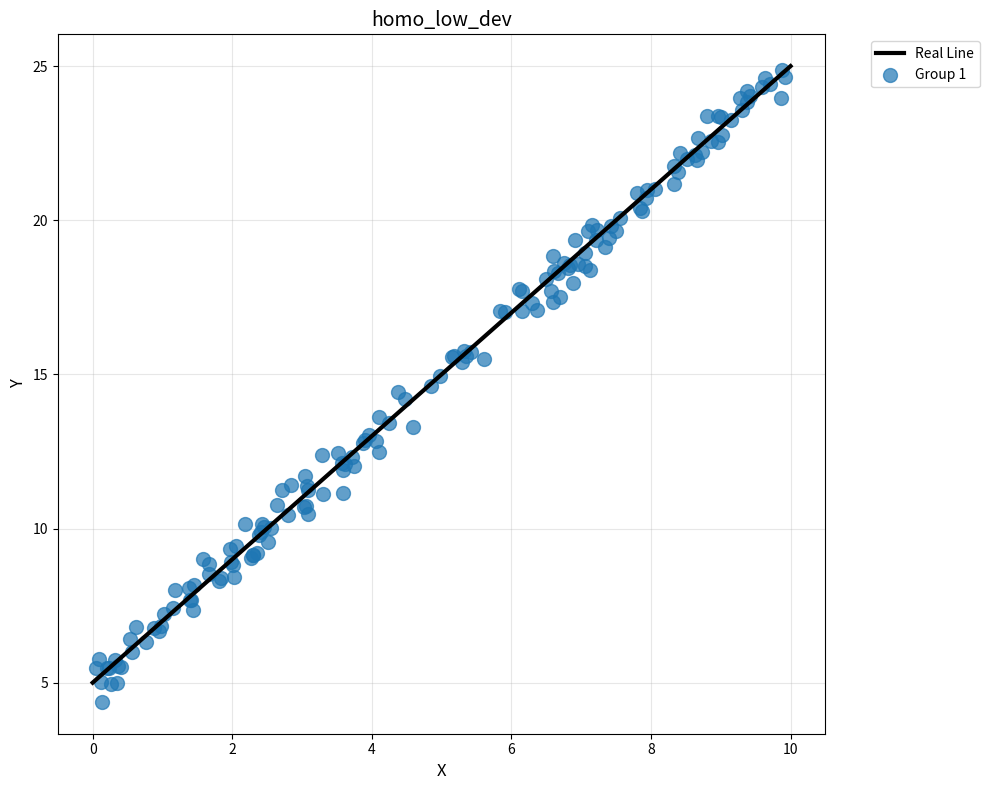

The matplotlib source for this figure: (Note: this script raises an exception after producing the figure.)
import numpy as np
import matplotlib.pyplot as plt
import os

def generate_linear_plot(real_slope, real_constant, starting_x, ending_x, error_var, slopes, constants, no_of_points, file_name):
    """
    Generate a plot with a real line and multiple groups of noisy points.
    
    Parameters:
    - real_slope: float, slope of the real line
    - real_constant: float, y-intercept of the real line
    - starting_x: float, minimum x value for the range
    - ending_x: float, maximum x value for the range
    - error_var: float, variance for the normal noise added to points
    - slopes: list of floats, slopes for each group
    - constants: list of floats, y-intercepts for each group (same size as slopes)
    """
    
    # Validate input
    if len(slopes) != len(constants):
        raise ValueError("slopes and constants lists must have the same length")
    
    # Create figure and axis
    plt.figure(figsize=(10, 8))
    
    # Generate x values for the real line (smooth curve)
    x_real = np.linspace(starting_x, ending_x, 1000)
    y_real = real_slope * x_real + real_constant
    
    # Plot the real line (in front, with higher zorder)
    plt.plot(x_real, y_real, 'k-', linewidth=3, label='Real Line', zorder=10)
    
    # Generate and plot points for each group
    colors = plt.cm.tab10(np.linspace(0, 1, len(slopes)))  # Generate distinct colors
    
    for i, (slope, constant, number_of_points) in enumerate(zip(slopes, constants, no_of_points)):
        # Generate 50 random x values between starting_x and ending_x
        x_points = np.random.uniform(starting_x, ending_x, number_of_points)
        
        # Calculate y values using the group's line equation
        y_base = slope * x_points + constant
        
        # Add normal noise with variance error_var
        noise = np.random.normal(0, np.sqrt(error_var), number_of_points)
        y_points = y_base + noise
        
        # Plot the points for this group
        plt.scatter(x_points, y_points, color=colors[i], alpha=0.7, 
                   s=100, label=f'Group {i+1}', zorder=5)
    
    # Customize the plot
    plt.xlabel('X', fontsize=12)
    plt.ylabel('Y', fontsize=12)
    plt.title(file_name, fontsize=14)
    plt.legend(bbox_to_anchor=(1.05, 1), loc='upper left')
    plt.grid(True, alpha=0.3)
    plt.tight_layout()
    
    # Save the plot
    file_path = os.path.join("dataset_visualizations", f"{file_name}.png")
    plt.savefig(file_path)
    plt.close()

# Example usage
if __name__ == "__main__":
    # Example parameters
    real_slope = 2.0
    real_constant = 5.0
    starting_x = 0.0
    ending_x = 10.0
    
    # homo_low_dev
    generate_linear_plot(real_slope, real_constant, starting_x, ending_x, 
                        0.2, [2.0], [5.0], [150],
                        "homo_low_dev")
    
    # homo_high_dev
    generate_linear_plot(real_slope, real_constant, starting_x, ending_x, 
                        1, [2.0], [5.0], [150],
                        "homo_high_dev")
    
    # semi_homo_low_dev
    generate_linear_plot(real_slope, real_constant, starting_x, ending_x, 
                        0.2, [2.0, 2.0, 3.0, 2.0, 1.0], [5.0, 8.0, 5.0, 2.0, 5.0], [30, 30, 30, 30, 30],
                        "semi_homo_low_dev")
    
    # semi_homo_high_dev
    generate_linear_plot(real_slope, real_constant, starting_x, ending_x, 
                        1, [2.0, 2.0, 3.0, 2.0, 1.0], [5.0, 8.0, 5.0, 2.0, 5.0], [30, 30, 30, 30, 30],
                        "semi_homo_high_dev")
    
    # hetero_low_dev
    generate_linear_plot(real_slope, real_constant, starting_x, ending_x, 
                        0.2, [2.0, 2.0, 4.0], [5.0, 8.0, 5.0], [50, 50, 50],
                        "hetero_low_dev")
    
    # hetero_high_dev
    generate_linear_plot(real_slope, real_constant, starting_x, ending_x, 
                        1, [2.0, 2.0, 4.0], [5.0, 8.0, 5.0], [50, 50, 50],
                        "hetero_high_dev")